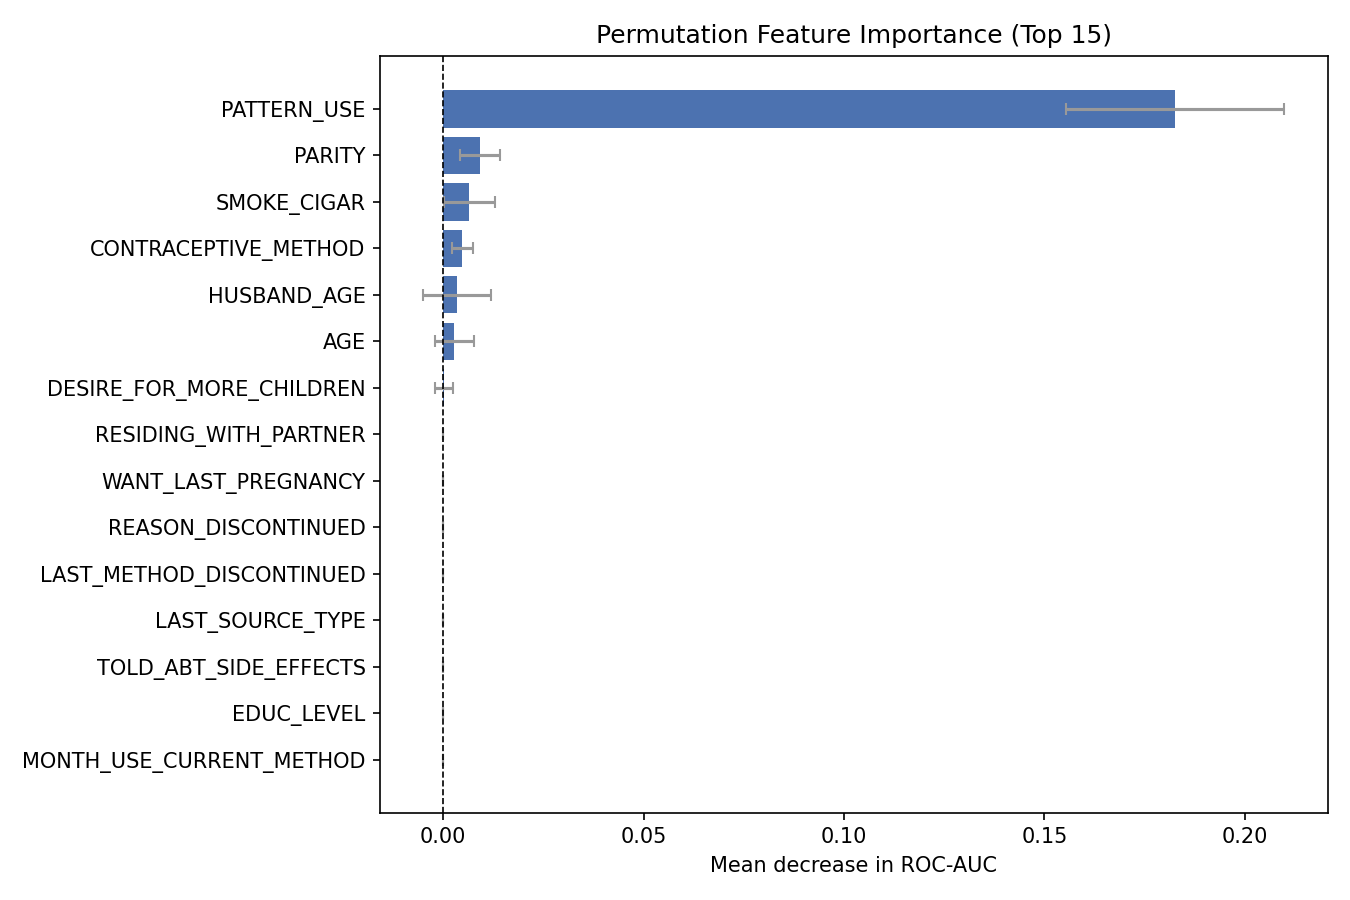

The data file committed next to this chart (first rows):
feature, importance_mean, importance_std
PATTERN_USE, 0.1827, 0.02721
PARITY, 0.009085, 0.00499
SMOKE_CIGAR, 0.006545, 0.00629
CONTRACEPTIVE_METHOD, 0.004778, 0.002675
HUSBAND_AGE, 0.003538, 0.008491
AGE, 0.002818, 0.004958
DESIRE_FOR_MORE_CHILDREN, 0.000243, 0.002222
RESIDING_WITH_PARTNER, 0.0, 0.0
WANT_LAST_PREGNANCY, 0.0, 0.0
REASON_DISCONTINUED, 0.0, 0.0
LAST_METHOD_DISCONTINUED, 0.0, 0.0
LAST_SOURCE_TYPE, 0.0, 0.0
TOLD_ABT_SIDE_EFFECTS, 0.0, 0.0
EDUC_LEVEL, 0.0, 0.0
MONTH_USE_CURRENT_METHOD, 0.0, 0.0
RELIGION, 0.0, 0.0
WANT_LAST_CHILD, 0.0, 0.0
REGION, 0.0, 0.0
PARTNER_EDUC, 0.0, 0.0
MARITAL_STATUS, 0.0, 0.0
HUSBANDS_EDUC, 0.0, 0.0
OCCUPATION, 0.0, 0.0
HSBND_DESIRE_FOR_MORE_CHILDREN, 0.0, 0.0
HOUSEHOLD_HEAD_SEX, -0.001537, 0.001732
ETHNICITY, -0.003036, 0.002517
